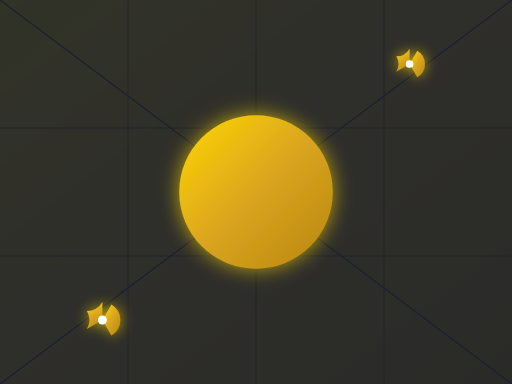
t = 0.00 s
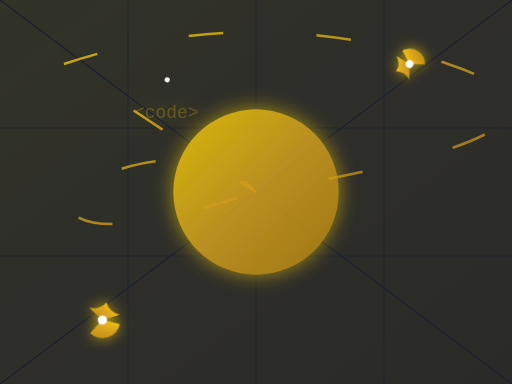
t = 1.63 s
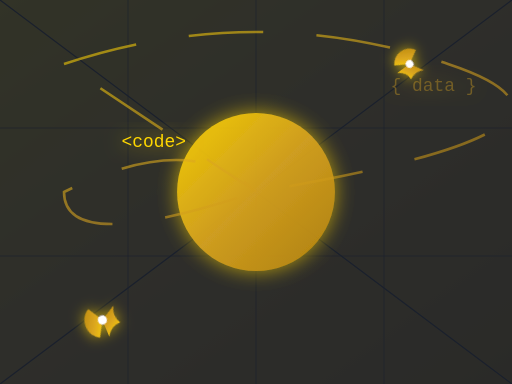
t = 3.50 s
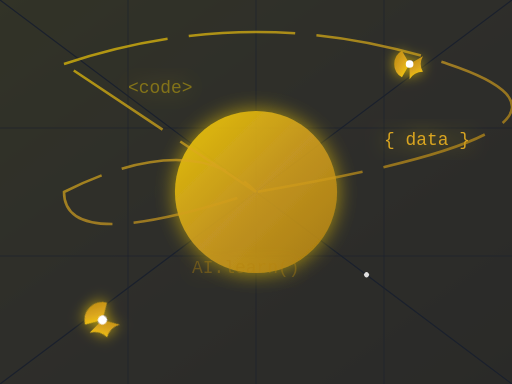
t = 5.00 s
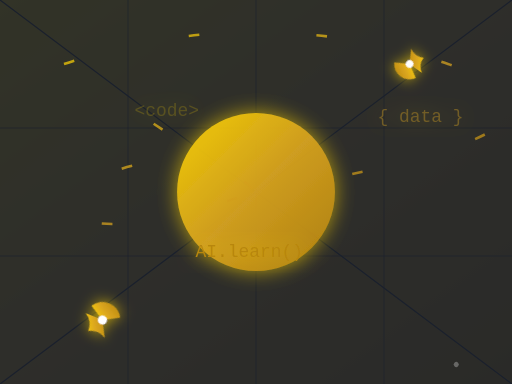
t = 6.50 s
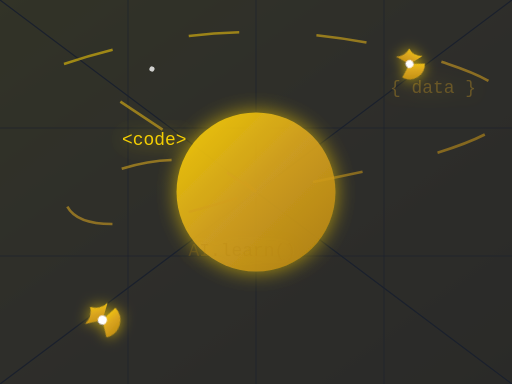
t = 8.38 s

The animated SVG that drew these frames (rendered in a browser with its animation timeline set to each time). Animation: 17 SMIL elements (animate=10,animateMotion=5,animateTransform=2); frames cover the first 8.38 s, repeats indefinitely.

<svg width="400" height="300" viewBox="0 0 400 300" fill="none" xmlns="http://www.w3.org/2000/svg">
    <defs>
        <!-- Gold gradient for tech elements -->
        <linearGradient id="goldGradientTech" x1="0%" y1="0%" x2="100%" y2="100%">
            <stop offset="0%" stop-color="#FFD700"/>
            <stop offset="50%" stop-color="#DAA520"/>
            <stop offset="100%" stop-color="#B8860B"/>
        </linearGradient>
        <!-- Glow filter for tech elements -->
        <filter id="techGlow" x="-50%" y="-50%" width="200%" height="200%">
            <feGaussianBlur in="SourceGraphic" stdDeviation="8" result="blur"/>
            <feFlood flood-color="#FFD700" flood-opacity="0.7" result="flood"/>
            <feComposite in="flood" in2="blur" operator="in" result="glow"/>
            <feMerge>
                <feMergeNode in="glow"/>
                <feMergeNode in="SourceGraphic"/>
            </feMerge>
        </filter>
    </defs>

    <!-- Background grid/circuit pattern with subtle animation -->
    <rect x="0" y="0" width="400" height="300" fill="#1A202C"/>
    <g opacity="0.1">
        <rect x="0" y="0" width="400" height="300" fill="url(#goldGradientTech)" mask="url(#gridMask)"/>
        <mask id="gridMask">
            <rect x="0" y="0" width="400" height="300" fill="white"/>
            <path d="M0 0 L400 300 M0 300 L400 0" stroke="black" stroke-width="1"/>
            <path d="M0 100 L400 100 M0 200 L400 200 M100 0 L100 300 M200 0 L200 300 M300 0 L300 300" stroke="black" stroke-width="0.5"/>
            <animate attributeName="opacity" values="0.1;0.2;0.1" dur="10s" repeatCount="indefinite"/>
        </mask>
    </g>

    <!-- Central glowing tech hub -->
    <circle cx="200" cy="150" r="60" fill="url(#goldGradientTech)" filter="url(#techGlow)">
        <animate attributeName="r" values="60;65;60" dur="3s" repeatCount="indefinite"/>
        <animate attributeName="opacity" values="1;0.8;1" dur="3s" repeatCount="indefinite"/>
    </circle>

    <!-- Floating Code Blocks / Data Streams -->
    <text x="100" y="80" font-family="monospace" font-size="14" fill="#FFD700" filter="url(#techGlow)" opacity="0">
        <tspan dy="-0.5em">&lt;code&gt;</tspan>
        <animate attributeName="opacity" values="0;1;0" dur="5s" repeatCount="indefinite" begin="1s"/>
        <animateMotion path="M0 0 C 20 20, -20 40, 0 60" dur="5s" repeatCount="indefinite" additive="sum"/>
    </text>
    <text x="300" y="120" font-family="monospace" font-size="14" fill="#DAA520" filter="url(#techGlow)" opacity="0">
        <tspan dy="-0.5em">{ data }</tspan>
        <animate attributeName="opacity" values="0;1;0" dur="5s" repeatCount="indefinite" begin="2.5s"/>
        <animateMotion path="M0 0 C -20 -20, 20 -40, 0 -60" dur="5s" repeatCount="indefinite" additive="sum"/>
    </text>
    <text x="150" y="220" font-family="monospace" font-size="14" fill="#B8860B" filter="url(#techGlow)" opacity="0">
        <tspan dy="-0.5em">AI.learn()</tspan>
        <animate attributeName="opacity" values="0;1;0" dur="5s" repeatCount="indefinite" begin="4s"/>
        <animateMotion path="M0 0 C 10 -30, -10 -20, 0 0" dur="5s" repeatCount="indefinite" additive="sum"/>
    </text>

    <!-- Interconnecting Lines / Circuits -->
    <path d="M50 50 Q 200 0, 350 50 T 200 150 Q 50 200, 50 150 Q 150 100, 200 150 Z" stroke="url(#goldGradientTech)" stroke-width="2" fill="none" opacity="0.5">
        <animate attributeName="stroke-dasharray" values="0 100; 100 0" dur="6s" repeatCount="indefinite"/>
        <animate attributeName="opacity" values="0.5;0.8;0.5" dur="4s" repeatCount="indefinite"/>
    </path>

    <!-- Abstract gear/cog elements -->
    <g transform="translate(80, 250) scale(0.7)" fill="url(#goldGradientTech)" filter="url(#techGlow)">
        <path d="M20 0 A20 20 0 0 1 10 17.32 L0 0 L10 -17.32 A20 20 0 0 1 20 0 Z"/>
        <path d="M-20 0 A20 20 0 0 0 -10 -17.32 L0 0 L-10 17.32 A20 20 0 0 0 -20 0 Z" transform="rotate(30)"/>
        <circle cx="0" cy="0" r="5" fill="#FFF"/>
        <animateTransform attributeName="transform" type="rotate" from="0" to="360" dur="8s" repeatCount="indefinite" additive="sum"/>
    </g>
    <g transform="translate(320, 50) scale(0.6)" fill="url(#goldGradientTech)" filter="url(#techGlow)">
        <path d="M20 0 A20 20 0 0 1 10 17.32 L0 0 L10 -17.32 A20 20 0 0 1 20 0 Z"/>
        <path d="M-20 0 A20 20 0 0 0 -10 -17.32 L0 0 L-10 17.32 A20 20 0 0 0 -20 0 Z" transform="rotate(30)"/>
        <circle cx="0" cy="0" r="5" fill="#FFF"/>
        <animateTransform attributeName="transform" type="rotate" from="0" to="-360" dur="10s" repeatCount="indefinite" additive="sum"/>
    </g>

    <!-- Animated glowing particles -->
    <circle cx="20" cy="20" r="2" fill="#FFFFFF" opacity="0">
        <animateMotion path="M 20 20 C 100 0, 150 50, 200 100 C 250 150, 300 200, 380 280" dur="7s" repeatCount="indefinite" rotate="auto"/>
        <animate attributeName="opacity" values="0;1;0" dur="3.5s" repeatCount="indefinite"/>
    </circle>
    <circle cx="380" cy="280" r="3" fill="#FFFFFF" opacity="0">
        <animateMotion path="M 380 280 C 300 300, 250 250, 200 200 C 150 150, 100 100, 20 20" dur="9s" repeatCount="indefinite" rotate="auto" begin="2s"/>
        <animate attributeName="opacity" values="0;1;0" dur="4.5s" repeatCount="indefinite" begin="2s"/>
    </circle>

</svg>
